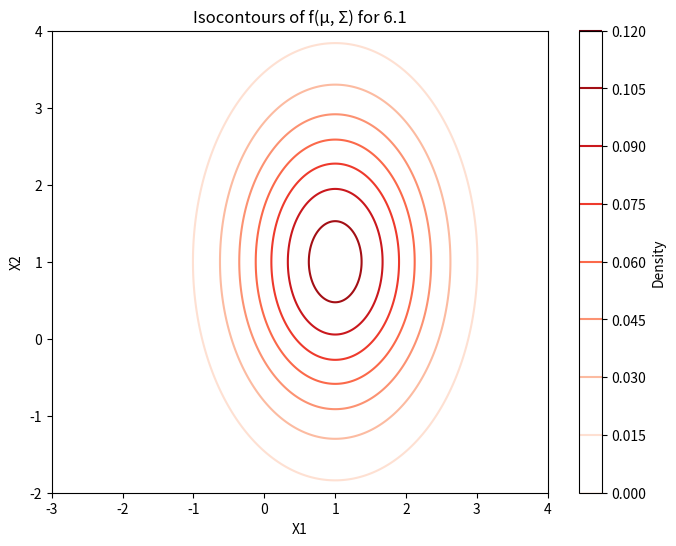
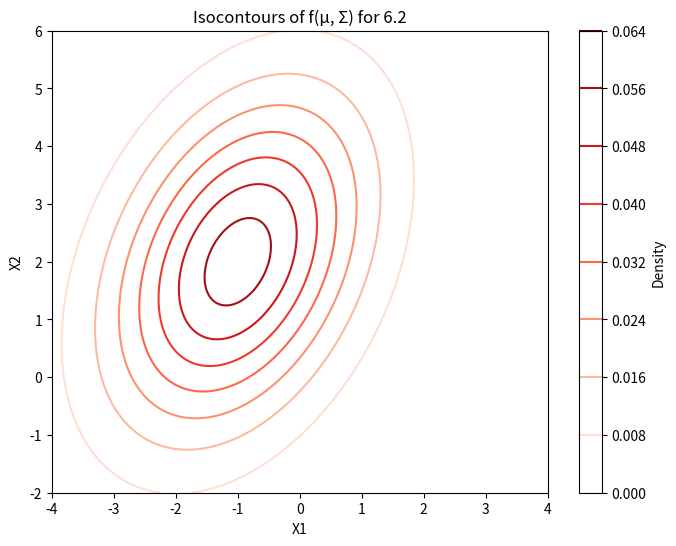
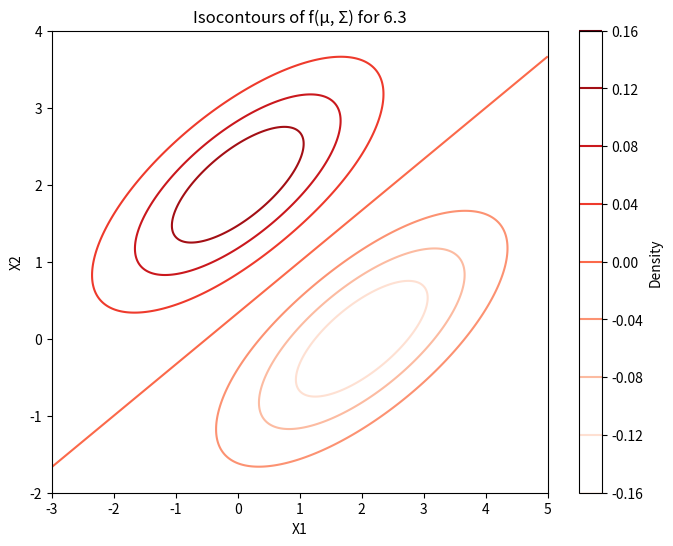
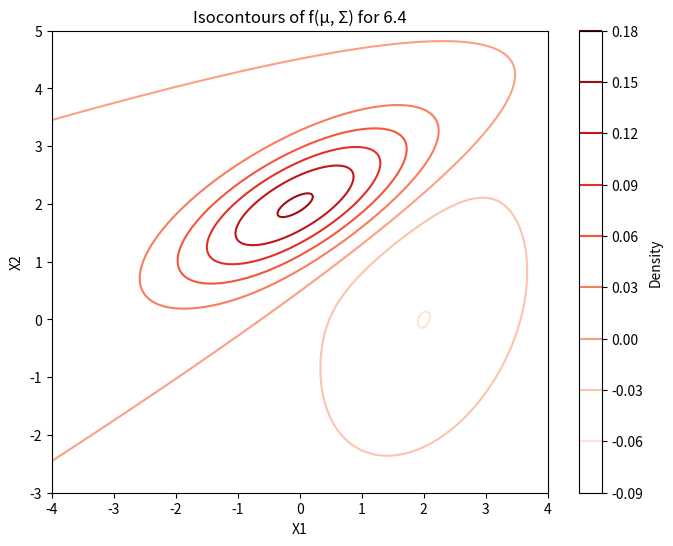
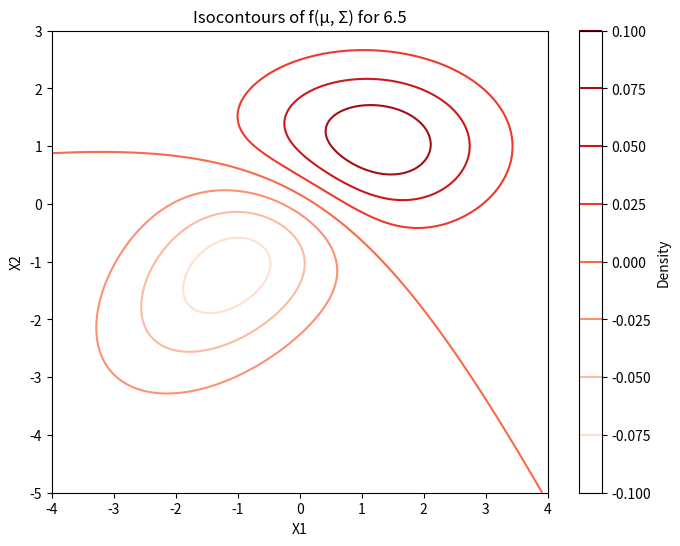

Write Python code to recreate these figures, in order.
import matplotlib.pyplot as plt
import numpy as np
from scipy.stats import multivariate_normal

##############
# Question 6.1
mu1 = np.array([1, 1])
sigma1 = np.array([[1, 0], [0, 2]])

# Grid of x, y points
x = np.linspace(-3, 4, 500)
y = np.linspace(-2, 4, 500)
X, Y = np.meshgrid(x, y)
pos = np.dstack((X, Y))

rv1 = multivariate_normal(mu1, sigma1)

# Plot
plt.figure(figsize=(8, 6))
plt.contour(x, y, rv1.pdf(pos), cmap='Reds')
plt.colorbar(label='Density')
plt.title('Isocontours of f(µ, Σ) for 6.1')
plt.xlabel('X1')
plt.ylabel('X2')
plt.show()

##############
# Question 6.2
mu2 = np.array([-1, 2])
sigma2 = np.array([[2, 1], [1, 4]])

# Grid of x, y points
x = np.linspace(-4, 4, 500)
y = np.linspace(-2, 6, 500)
X, Y = np.meshgrid(x, y)
pos = np.dstack((X, Y))

rv2 = multivariate_normal(mu2, sigma2)

# Plot
plt.figure(figsize=(8, 6))
plt.contour(x, y, rv2.pdf(pos), cmap='Reds')
plt.colorbar(label='Density')
plt.title('Isocontours of f(µ, Σ) for 6.2')
plt.xlabel('X1')
plt.ylabel('X2')
plt.show()

##############
# Question 6.3
mu1 = np.array([0, 2])
mu2 = np.array([2, 0])
sigma1 = np.array([[2, 1], [1, 1]])

# Grid of x, y points
x = np.linspace(-3, 5, 500)
y = np.linspace(-2, 4, 500)
X, Y = np.meshgrid(x, y)
pos = np.dstack((X, Y))

rv1 = multivariate_normal(mu1, sigma1)
rv2 = multivariate_normal(mu2, sigma1)
z = rv1.pdf(pos) - rv2.pdf(pos)

# Plot
plt.figure(figsize=(8, 6))
plt.contour(x, y, z, cmap='Reds')
plt.colorbar(label='Density')
plt.title('Isocontours of f(µ, Σ) for 6.3')
plt.xlabel('X1')
plt.ylabel('X2')
plt.show()

##############
# Question 6.4
mu1 = np.array([0, 2])
mu2 = np.array([2, 0])
sigma1 = np.array([[2, 1], [1, 1]])
sigma2 = np.array([[2, 1], [1, 4]])

# Grid of x, y points
x = np.linspace(-4, 4, 500)
y = np.linspace(-3, 5, 500)
X, Y = np.meshgrid(x, y)
pos = np.dstack((X, Y))

rv1 = multivariate_normal(mu1, sigma1)
rv2 = multivariate_normal(mu2, sigma2)
z = rv1.pdf(pos) - rv2.pdf(pos)

# Plot
plt.figure(figsize=(8, 6))
plt.contour(x, y, z, cmap='Reds')
plt.colorbar(label='Density')
plt.title('Isocontours of f(µ, Σ) for 6.4')
plt.xlabel('X1')
plt.ylabel('X2')
plt.show()

##############
# Question 6.5
mu1 = np.array([1, 1])
mu2 = np.array([-1, -1])
sigma1 = np.array([[2, 0], [0, 1]])
sigma2 = np.array([[2, 1], [1, 2]])

# Grid of x, y points
x = np.linspace(-4, 4, 500)
y = np.linspace(-5, 3, 500)
X, Y = np.meshgrid(x, y)
pos = np.dstack((X, Y))

rv1 = multivariate_normal(mu1, sigma1)
rv2 = multivariate_normal(mu2, sigma2)
z = rv1.pdf(pos) - rv2.pdf(pos)

# Plot
plt.figure(figsize=(8, 6))
plt.contour(x, y, z, cmap='Reds')
plt.colorbar(label='Density')
plt.title('Isocontours of f(µ, Σ) for 6.5')
plt.xlabel('X1')
plt.ylabel('X2')
plt.show()